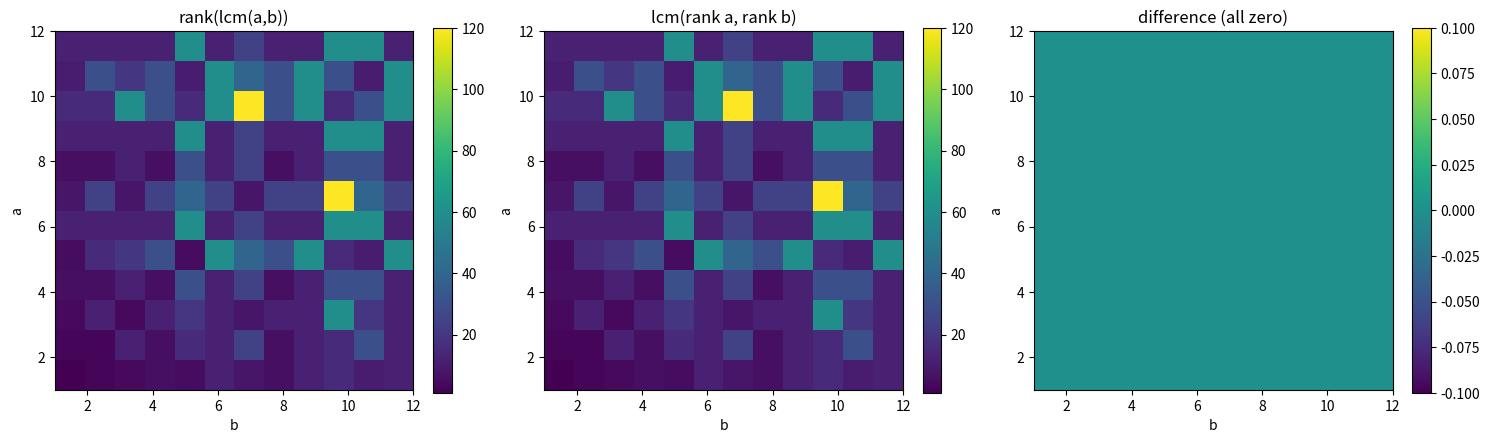

The script that saved this image:
import numpy as np
import matplotlib.pyplot as plt
from math import gcd

def fib(k):
    a, b = 0, 1
    for _ in range(k):
        a, b = b, a + b
    return a

def lcm(x, y):
    return 0 if x == 0 or y == 0 else x // gcd(x, y) * y

def rank(m, limit=20000):
    for k in range(1, limit + 1):
        if fib(k) % m == 0:
            return k
    return 0

N = 12
R = {m: rank(m) for m in range(1, N * N + 1)}
A = np.zeros((N, N)); B = np.zeros((N, N))
for i, a in enumerate(range(1, N + 1)):
    for j, b in enumerate(range(1, N + 1)):
        A[i, j] = rank(lcm(a, b))
        B[i, j] = lcm(R[a], R[b])
fig, ax = plt.subplots(1, 3, figsize=(15, 5))
for axi, (M, t) in zip(ax, [(A, 'rank(lcm(a,b))'),
                            (B, 'lcm(rank a, rank b)'),
                            (A - B, 'difference (all zero)')]):
    im = axi.imshow(M, origin='lower', cmap='viridis',
                    extent=[1, N, 1, N])
    axi.set_title(t); axi.set_xlabel('b'); axi.set_ylabel('a')
    fig.colorbar(im, ax=axi, fraction=0.046)
plt.tight_layout(); plt.savefig('join_law_heatmap.png', dpi=150)
print('wrote join_law_heatmap.png')
